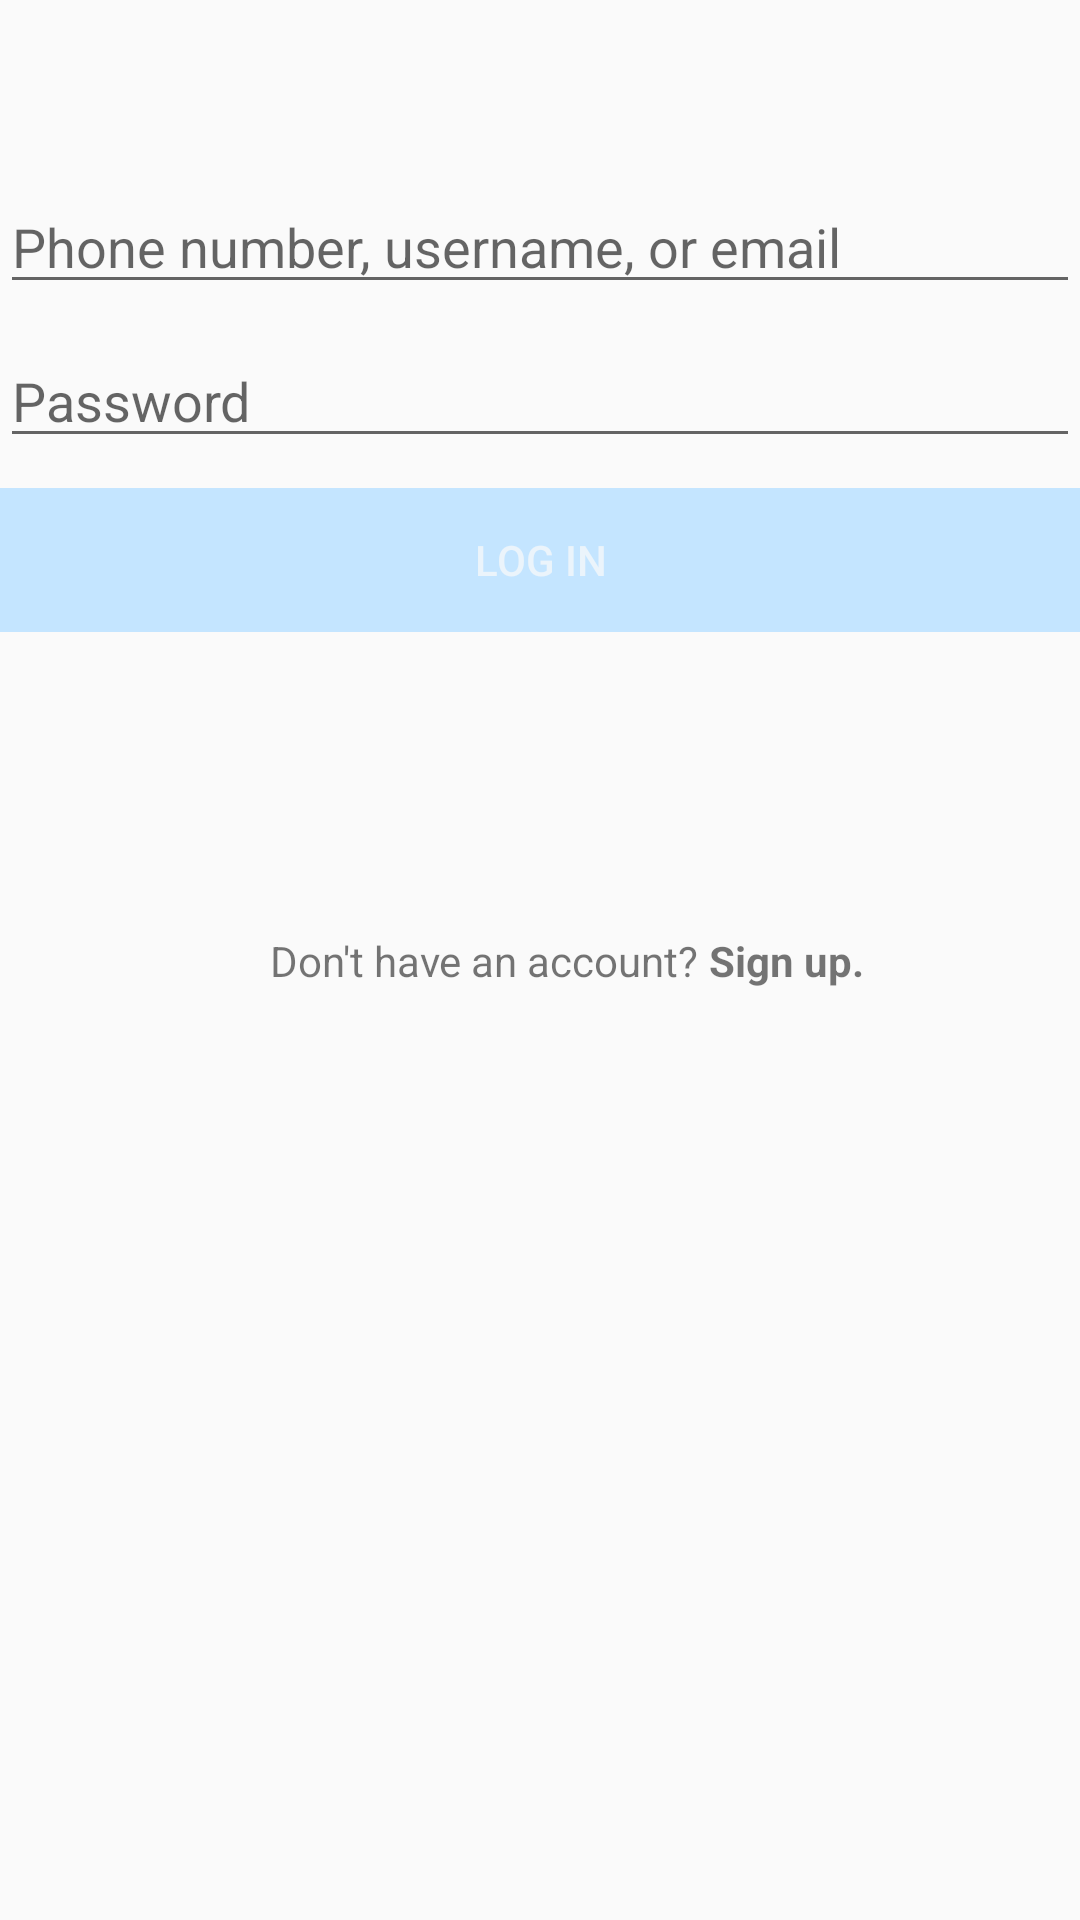

Layout XML and referenced resources for this Android screen:
<!-- AndroidManifest.xml: application theme AppTheme -->
<!-- res/layout/activity_login.xml -->
<?xml version="1.0" encoding="utf-8"?>
<RelativeLayout xmlns:android="http://schemas.android.com/apk/res/android"
    xmlns:app="http://schemas.android.com/apk/res-auto"
    xmlns:tools="http://schemas.android.com/tools"
    android:layout_width="match_parent"
    android:layout_height="match_parent"
    android:layout_margin="16dp"
    tools:context=".LoginActivity">

    <EditText
        android:id="@+id/etUsername"
        android:layout_width="match_parent"
        android:layout_height="wrap_content"
        android:layout_below="@+id/imageView"
        android:layout_alignParentStart="true"
        android:layout_marginStart="0dp"
        android:layout_marginTop="10dp"
        android:ems="10"
        android:hint="Phone number, username, or email"
        android:inputType="textPersonName"
        app:layout_constraintEnd_toEndOf="parent"
        app:layout_constraintHorizontal_bias="0.0"
        app:layout_constraintStart_toStartOf="parent"
        tools:layout_editor_absoluteY="224dp" />

    <EditText
        android:id="@+id/etPassword"
        android:layout_width="match_parent"
        android:layout_height="wrap_content"
        android:layout_below="@+id/etUsername"
        android:layout_centerHorizontal="true"
        android:layout_marginTop="10dp"
        android:ems="10"
        android:hint="Password"
        android:inputType="textPersonName" />

    <Button
        android:id="@+id/btnLogin"
        android:layout_width="match_parent"
        android:layout_height="wrap_content"
        android:layout_below="@+id/etPassword"
        android:layout_alignParentStart="true"
        android:layout_marginTop="10dp"
        android:background="#C4E5FF"
        android:enabled="false"
        android:text="Log In"
        android:textColor="#EBF4FB" />

    <ImageView
        android:id="@+id/imageView"
        android:layout_width="wrap_content"
        android:layout_height="wrap_content"
        android:layout_alignParentStart="true"
        android:layout_alignParentTop="true"
        android:layout_centerHorizontal="true"
        android:layout_marginStart="55dp"
        android:layout_marginTop="50dp"
        app:srcCompat="@drawable/nav_logo_whiteout" />

    <TextView
        android:id="@+id/textView"
        android:layout_width="wrap_content"
        android:layout_height="wrap_content"
        android:layout_below="@+id/btnLogin"
        android:layout_alignParentStart="true"
        android:layout_marginStart="90dp"
        android:layout_marginTop="100dp"
        android:text="Don't have an account?" />

    <TextView
        android:id="@+id/tvSignUp"
        android:layout_width="wrap_content"
        android:layout_height="wrap_content"
        android:layout_below="@+id/btnLogin"
        android:layout_marginStart="0dp"
        android:layout_marginTop="100dp"
        android:layout_toEndOf="@+id/textView"
        android:text=" Sign up."
        android:textStyle="bold" />

</RelativeLayout>
<!-- resources referenced by this layout -->
<resources>
  <style name="AppTheme" parent="Theme.AppCompat.Light.DarkActionBar">
          
          <item name="background">@color/plainWhite</item>
          <item name="colorPrimary">@color/black</item>
          <item name="colorPrimaryDark">@color/plainWhite</item>
          <item name="colorAccent">@color/instagramBlue</item>
      </style>
  <color name="plainWhite">#FFFFFF</color>
  <color name="black">#000000</color>
  <color name="instagramBlue">#00A6FF</color>
</resources>
